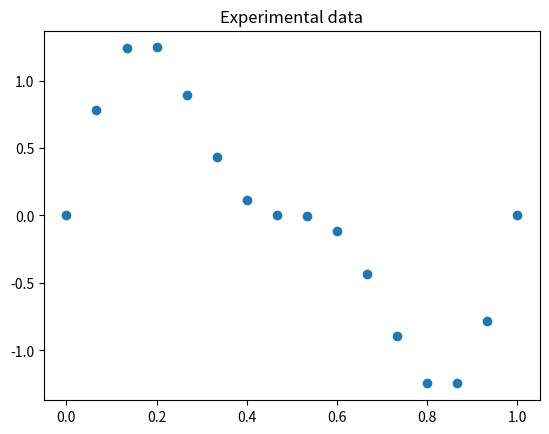
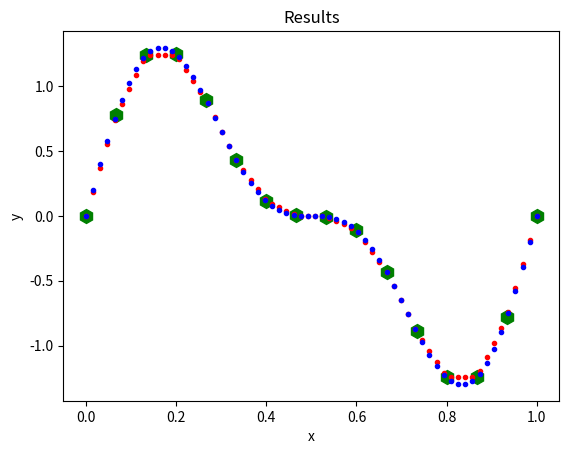
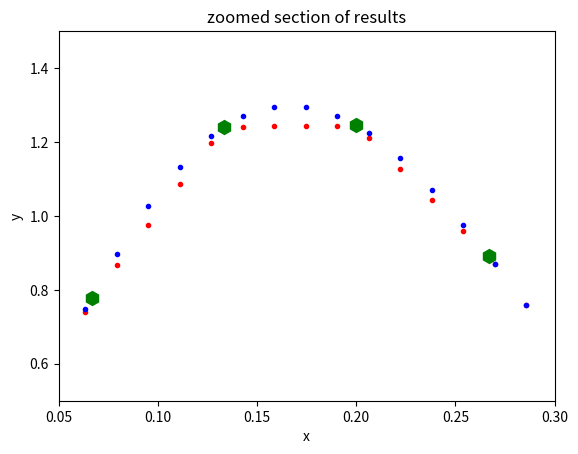

Here is the Python script that generated these plots, in order:
# -*- coding: utf-8 -*-
"""
Created on Thu Nov 30 19:10:26 2023

[redacted]
"""

# importing modules
import numpy as np
import matplotlib.pyplot as plt
import math
import random

x = np.array([0.  , 0.06666667, 0.13333333, 0.2 ,  0.26666667, 0.33333333,
     0.4 , 0.46666667, 0.53333333, 0.6 ,  0.66666667, 0.73333333,
     0.8 , 0.86666667, 0.93333333, 1.  , ])

y = np.array([ 0.00000000e+00,  7.78309056e-01,  1.24040577e+00,  1.24494914e+00,
      8.90566050e-01,  4.33012702e-01,  1.12256994e-01,  4.54336928e-03,
     -4.54336928e-03, -1.12256994e-01, -4.33012702e-01, -8.90566050e-01,
     -1.24494914e+00, -1.24040577e+00, -7.78309056e-01, -4.89858720e-16])

#Plotting data
plt.title('Experimental data')
plt.scatter(x,y)
plt.show()

# importing modules
import numpy as np
import matplotlib.pyplot as plt
import math
from scipy import interpolate

# array containing the points where we want to evaluate the 
# intepolation
x_int = np.linspace(0,1,num=64)

# generate linear interpolant 
f_lin = interpolate.interp1d(x, y, kind='linear')
# evaluate linear interpolan at the desiderd points
y_int_lin = f_lin(x_int)

# generate spline interpolant 
f_spline  = interpolate.splrep(x, y, s=0)
#s controls the smoothness of the spline, higher s is smoother
#Lower s means it fits more closely to provided data
# evaluate spline interpolan at the desiderd points
y_int_spline = interpolate.splev(x_int, f_spline, der=0)

# plot results
plt.figure()
plt.title('Results')
plt.plot(x,y,'gh',ms=10)
plt.plot(x_int,y_int_lin,'r.',x_int,y_int_spline,'b.')
plt.xlabel('x')
plt.ylabel('y')

# plot a zoom
plt.figure()
plt.title('zoomed section of results')
plt.plot(x,y,'gh',ms=10)
plt.plot(x_int,y_int_lin,'r.',x_int,y_int_spline,'b.')
plt.xlabel('x')
plt.ylabel('y')
plt.xlim(0.05,0.3)
plt.ylim(0.5,1.5)

plt.show()